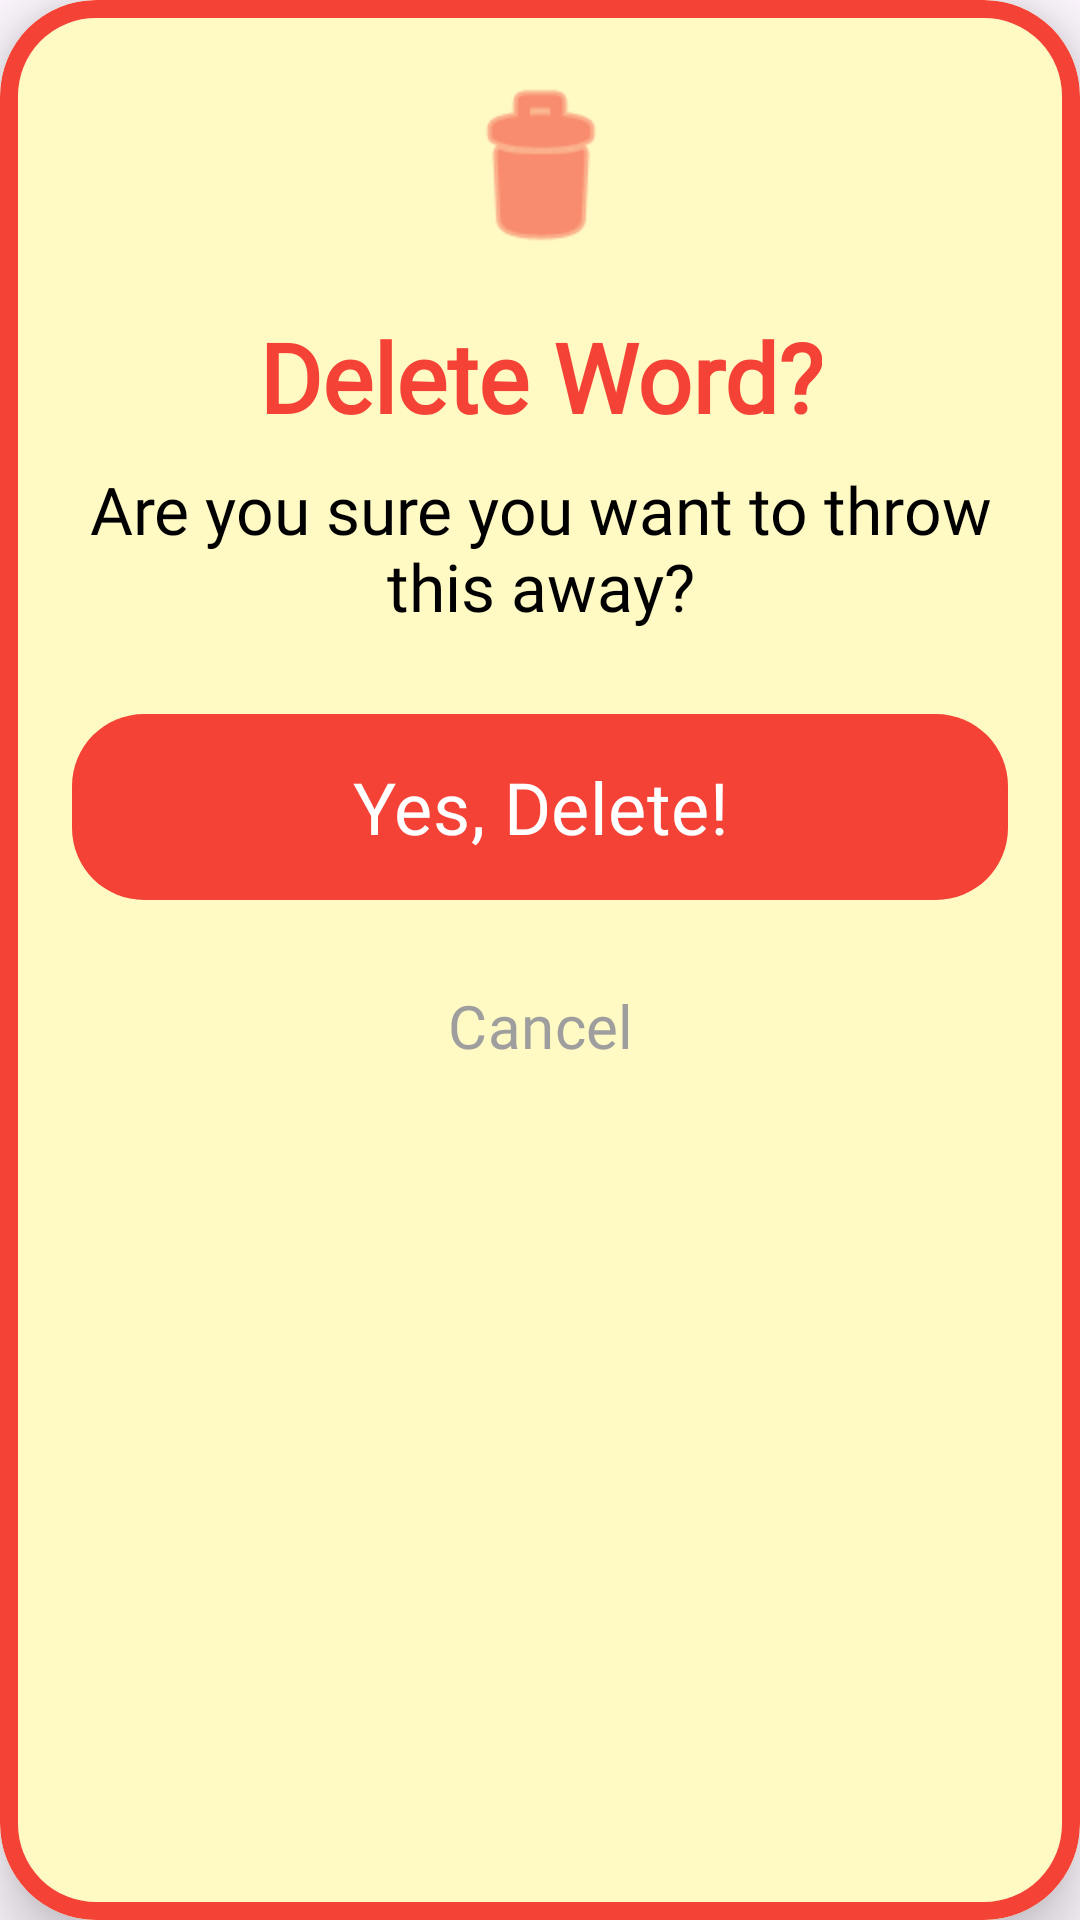

Write the Android layout XML for this screen, with the resource values it uses.
<!-- AndroidManifest.xml: application theme Theme.LetterLand -->
<!-- res/layout/dialog_delete.xml -->
<?xml version="1.0" encoding="utf-8"?>
<com.google.android.material.card.MaterialCardView xmlns:android="http://schemas.android.com/apk/res/android"
    xmlns:app="http://schemas.android.com/apk/res-auto"
    android:layout_width="match_parent"
    android:layout_height="wrap_content"
    android:layout_margin="24dp"
    app:cardBackgroundColor="#FFF9C4"
    app:cardCornerRadius="32dp"
    app:cardElevation="12dp"
    app:strokeColor="#F44336"
    app:strokeWidth="6dp">

    <LinearLayout
        android:layout_width="match_parent"
        android:layout_height="wrap_content"
        android:gravity="center"
        android:orientation="vertical"
        android:padding="24dp">

        <ImageView
            android:layout_width="64dp"
            android:layout_height="64dp"
            android:layout_marginBottom="16dp"
            android:src="@android:drawable/ic_menu_delete"
            app:tint="#F44336" />

        <TextView
            android:id="@+id/tvDeleteTitle"
            android:layout_width="wrap_content"
            android:layout_height="wrap_content"
            android:layout_marginBottom="8dp"
            android:fontFamily="@font/kid_font"
            android:text="Delete Word?"
            android:textColor="#F44336"
            android:textSize="32sp"
            android:textStyle="bold"
            android:gravity="center" />

        <TextView
            android:layout_width="wrap_content"
            android:layout_height="wrap_content"
            android:layout_marginBottom="24dp"
            android:fontFamily="@font/kid_font"
            android:text="Are you sure you want to throw this away?"
            android:textColor="#000000"
            android:textSize="22sp"
            android:gravity="center" />

        <LinearLayout
            android:layout_width="match_parent"
            android:layout_height="wrap_content"
            android:orientation="vertical"
            android:gravity="center">

            <com.google.android.material.button.MaterialButton
                android:id="@+id/btnConfirmDelete"
                android:layout_width="match_parent"
                android:layout_height="70dp"
                android:layout_marginBottom="8dp"
                android:fontFamily="@font/kid_font"
                android:text="Yes, Delete!"
                android:textColor="#FFFFFF"
                android:textSize="24sp"
                app:backgroundTint="#F44336"
                app:cornerRadius="24dp" />

            <com.google.android.material.button.MaterialButton
                android:id="@+id/btnCancelDelete"
                android:layout_width="match_parent"
                android:layout_height="60dp"
                android:fontFamily="@font/kid_font"
                android:text="Cancel"
                android:textColor="#9E9E9E"
                android:textSize="20sp"
                app:backgroundTint="@android:color/transparent"
                app:elevation="0dp"
                app:strokeWidth="0dp" />

        </LinearLayout>

    </LinearLayout>
</com.google.android.material.card.MaterialCardView>
<!-- resources referenced by this layout -->
<resources>
  <style name="Theme.LetterLand" parent="Base.Theme.LetterLand" />
  <style name="Base.Theme.LetterLand" parent="Theme.Material3.DayNight.NoActionBar">
      </style>
</resources>
